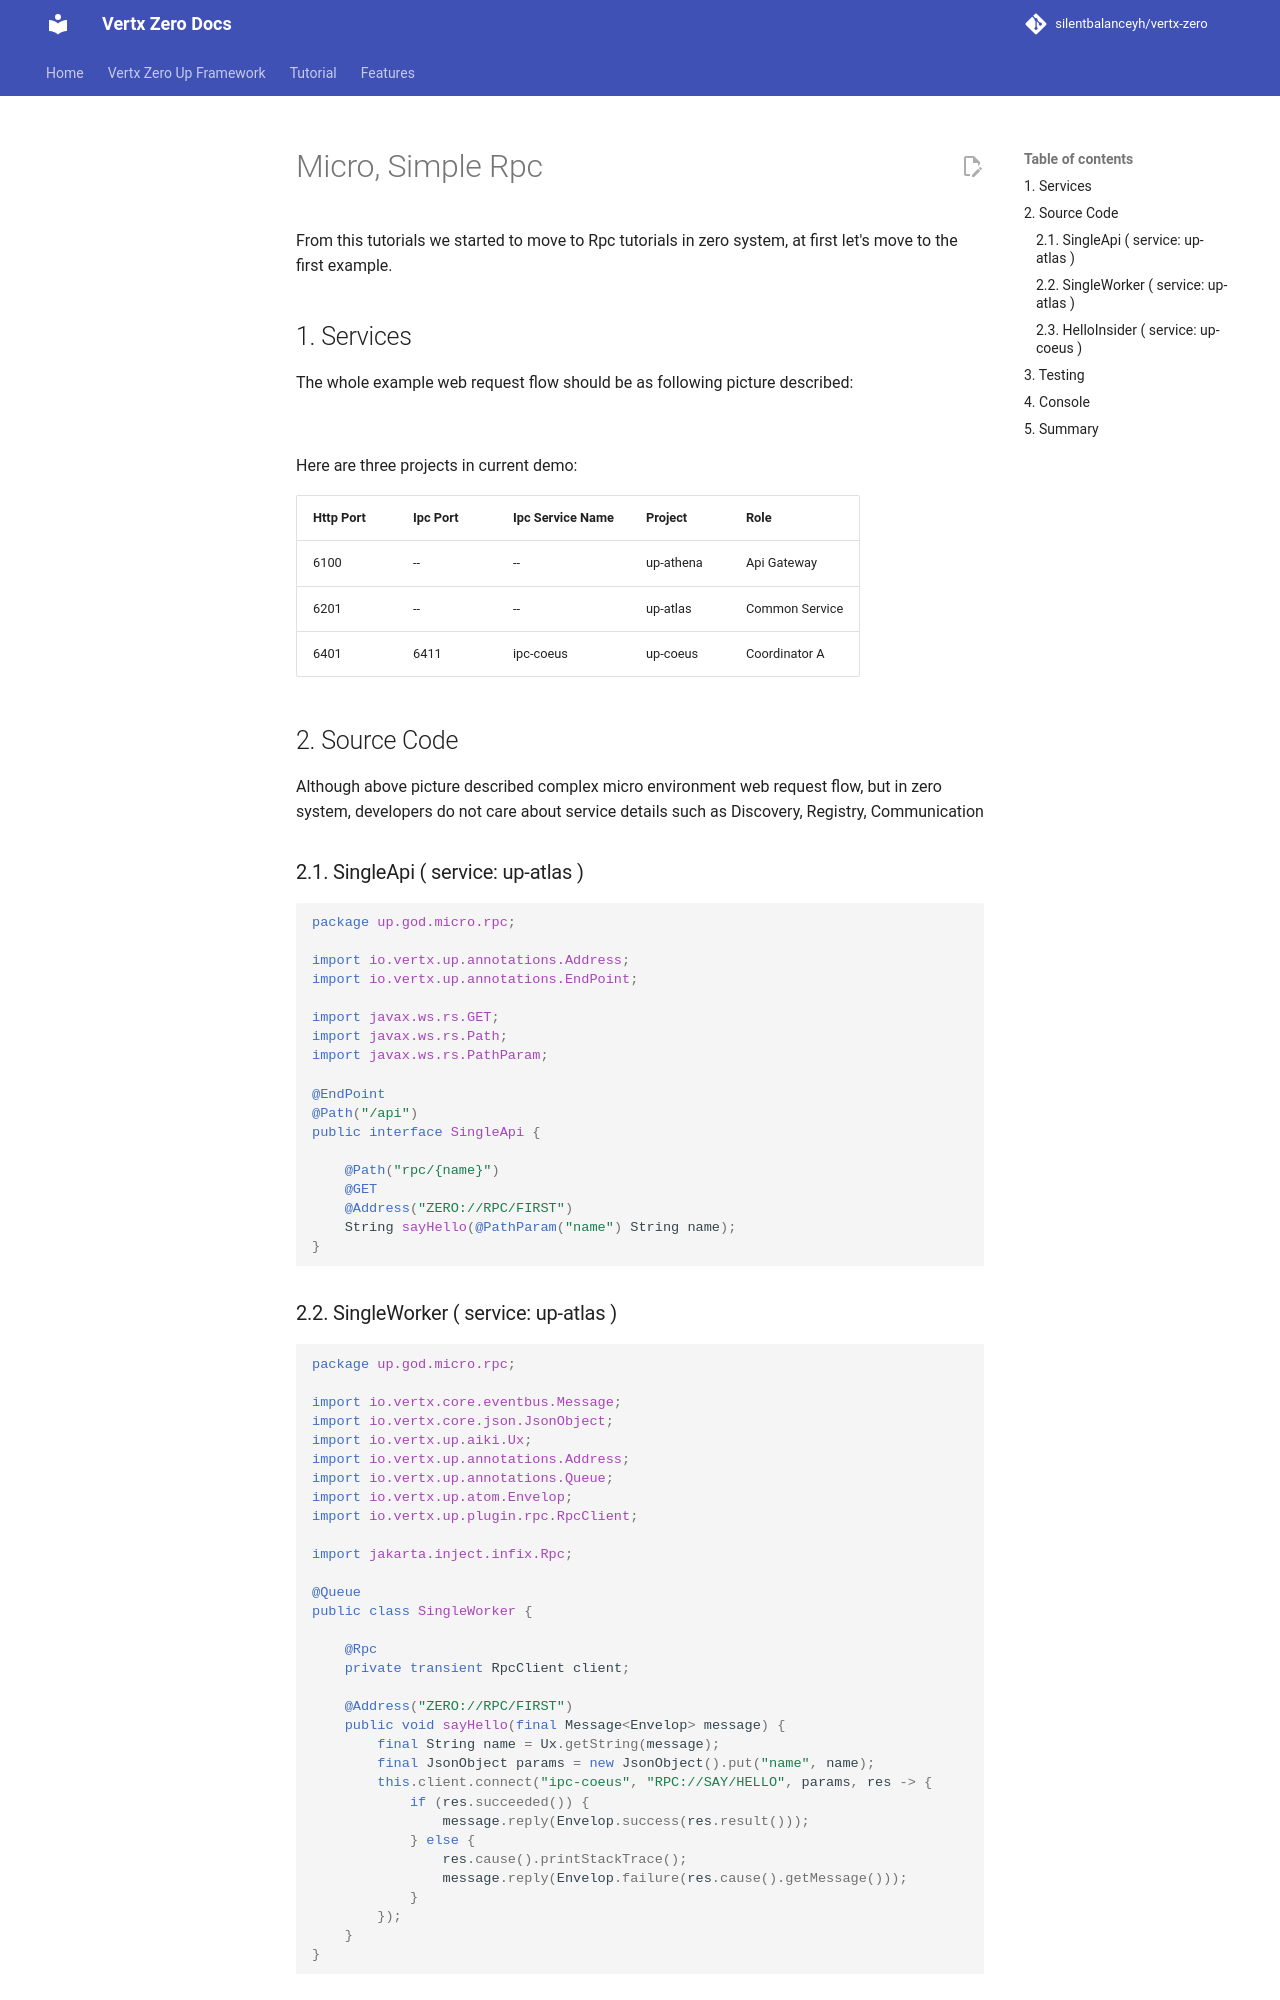

repository: silentbalanceyh/vertx-zero · page: vertx-zero-tutorial/d10085-micro-simple-rpc/index.html · generator: jekyll

# Micro, Simple Rpc

From this tutorials we started to move to Rpc tutorials in zero system, at first let's move to the first example.

## 1. Services

The whole example web request flow should be as following picture described:

![](/doc/image/d10085-1.png)

Here are three projects in current demo:

| Http Port | Ipc Port | Ipc Service Name | Project   | Role           |
|:----------|:---------|:-----------------|:----------|:---------------|
| 6100      | --       | --               | up-athena | Api Gateway    |
| 6201      | --       | --               | up-atlas  | Common Service |
| 6401      | 6411     | ipc-coeus        | up-coeus  | Coordinator A  |

## 2. Source Code

Although above picture described complex micro environment web request flow, but in zero system, developers do not care
about service details such as Discovery, Registry, Communication

### 2.1. SingleApi \( service: up-atlas \)

```java
package up.god.micro.rpc;

import io.vertx.up.annotations.Address;
import io.vertx.up.annotations.EndPoint;

import javax.ws.rs.GET;
import javax.ws.rs.Path;
import javax.ws.rs.PathParam;

@EndPoint
@Path("/api")
public interface SingleApi {

    @Path("rpc/{name}")
    @GET
    @Address("ZERO://RPC/FIRST")
    String sayHello(@PathParam("name") String name);
}
```

### 2.2. SingleWorker \( service: up-atlas \)

```java
package up.god.micro.rpc;

import io.vertx.core.eventbus.Message;
import io.vertx.core.json.JsonObject;
import io.vertx.up.aiki.Ux;
import io.vertx.up.annotations.Address;
import io.vertx.up.annotations.Queue;
import io.vertx.up.atom.Envelop;
import io.vertx.up.plugin.rpc.RpcClient;

import jakarta.inject.infix.Rpc;

@Queue
public class SingleWorker {

    @Rpc
    private transient RpcClient client;

    @Address("ZERO://RPC/FIRST")
    public void sayHello(final Message<Envelop> message) {
        final String name = Ux.getString(message);
        final JsonObject params = new JsonObject().put("name", name);
        this.client.connect("ipc-coeus", "RPC://SAY/HELLO", params, res -> {
            if (res.succeeded()) {
                message.reply(Envelop.success(res.result()));
            } else {
                res.cause().printStackTrace();
                message.reply(Envelop.failure(res.cause().getMessage()));
            }
        });
    }
}
```
